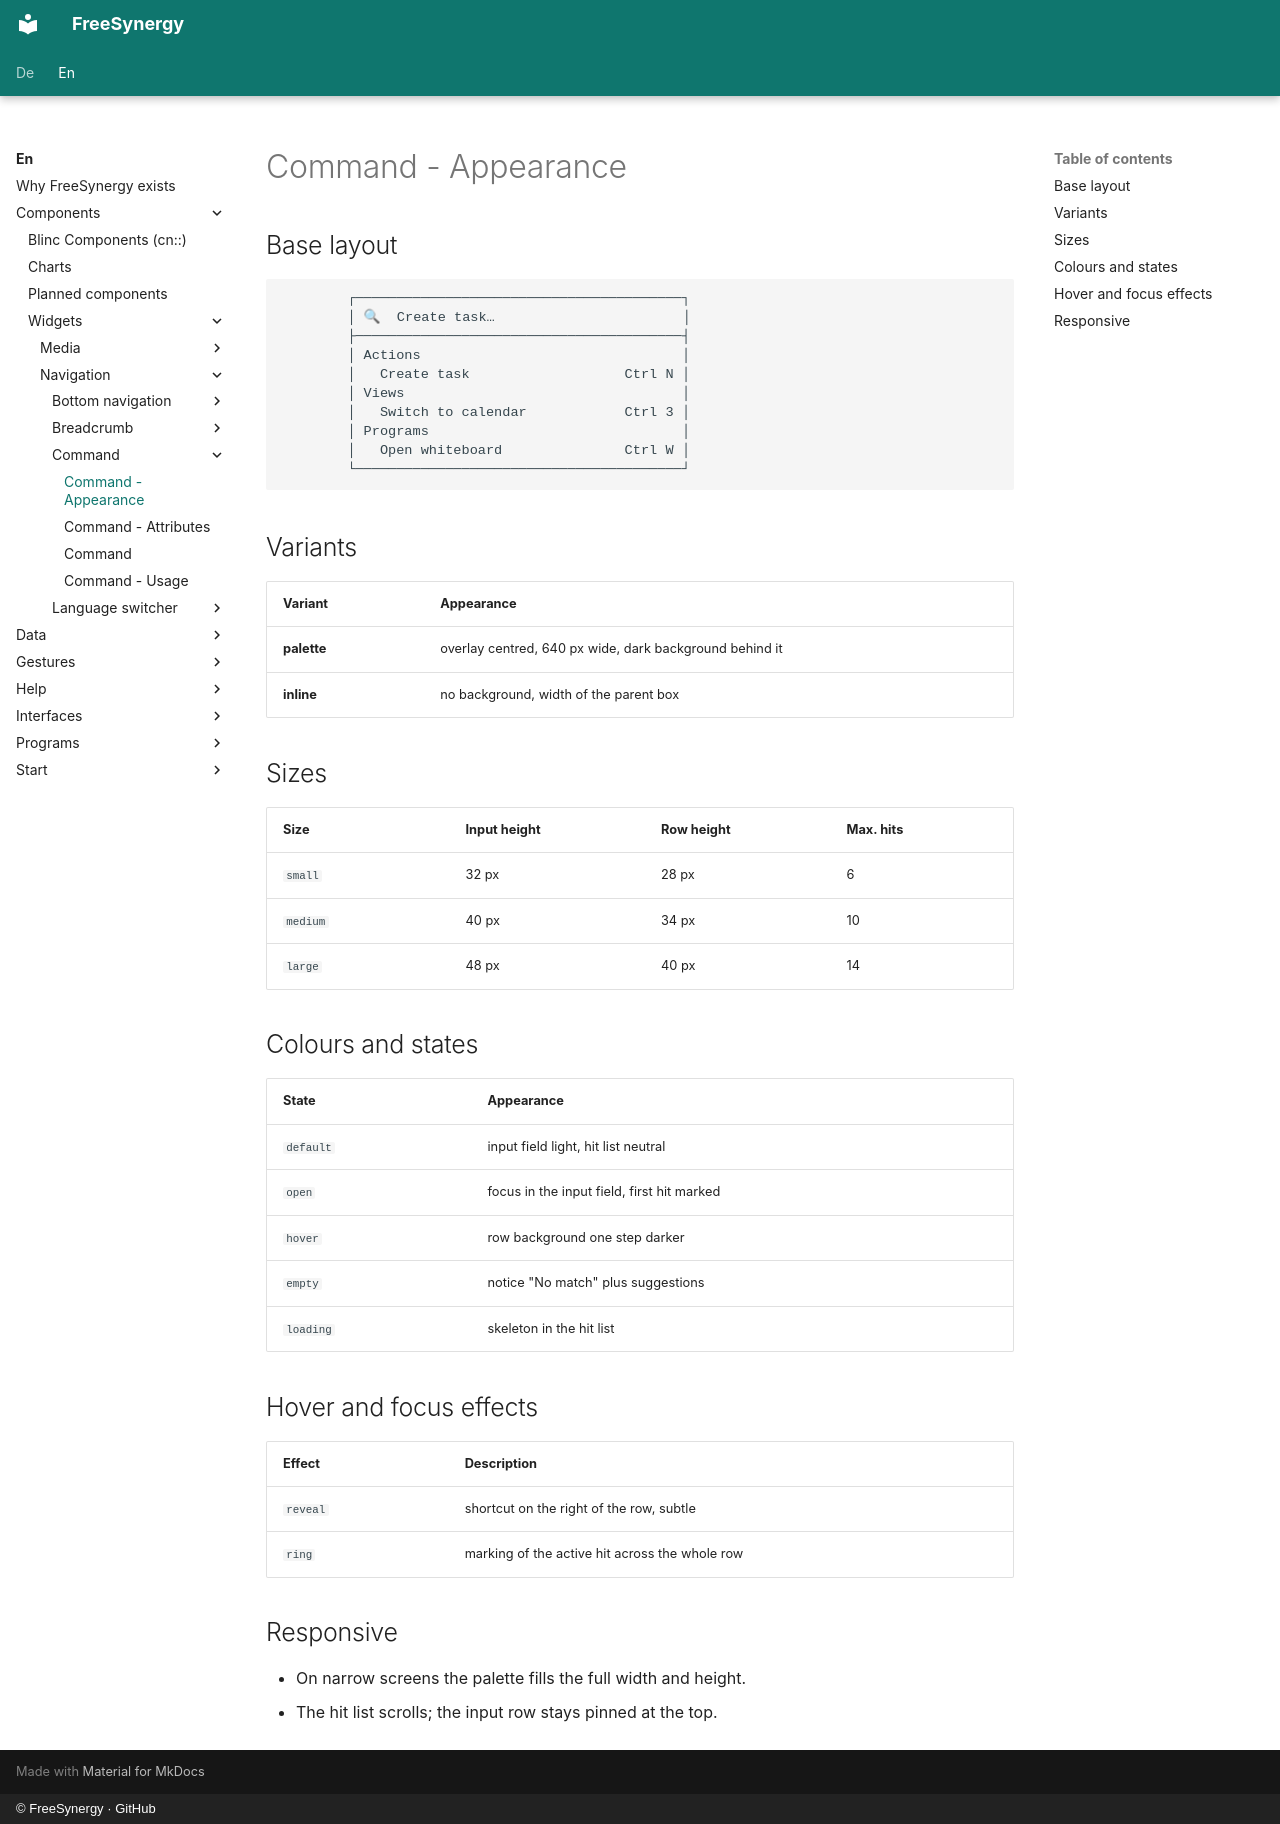

repository: FreeSynergy/fs-documentation · page: en/components/widgets/navigation/command/appearance/index.html · generator: mkdocs · copyright: © FreeSynergy · GitHub

# Command - Appearance

## Base layout

```
        ┌────────────────────────────────────────┐
        │ 🔍  Create task…                       │
        ├────────────────────────────────────────┤
        │ Actions                                │
        │   Create task                   Ctrl N │
        │ Views                                  │
        │   Switch to calendar            Ctrl 3 │
        │ Programs                               │
        │   Open whiteboard               Ctrl W │
        └────────────────────────────────────────┘
```

## Variants

| Variant | Appearance |
|---------|------------|
| **palette** | overlay centred, 640 px wide, dark background behind it |
| **inline** | no background, width of the parent box |

## Sizes

| Size | Input height | Row height | Max. hits |
|------|--------------|------------|-----------|
| `small` | 32 px | 28 px | 6 |
| `medium` | 40 px | 34 px | 10 |
| `large` | 48 px | 40 px | 14 |

## Colours and states

| State | Appearance |
|-------|------------|
| `default` | input field light, hit list neutral |
| `open` | focus in the input field, first hit marked |
| `hover` | row background one step darker |
| `empty` | notice "No match" plus suggestions |
| `loading` | skeleton in the hit list |

## Hover and focus effects

| Effect | Description |
|--------|-------------|
| `reveal` | shortcut on the right of the row, subtle |
| `ring` | marking of the active hit across the whole row |

## Responsive

- On narrow screens the palette fills the full width and height.
- The hit list scrolls; the input row stays pinned at the top.
